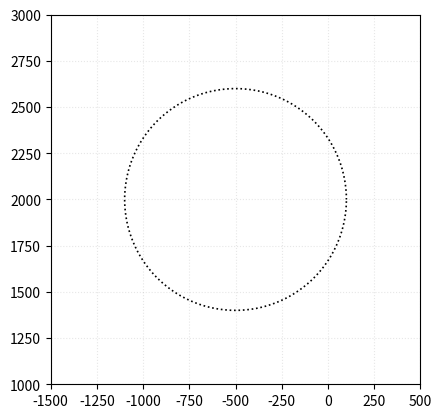

Write Python code to recreate this figure.
import numpy as np
import matplotlib.pyplot as plt

def generate_hold(WP_center, radius, num_points, direction):
    waypoints = []
    is_loop=True

    for i in range(num_points):
        angle = 2 * np.pi * (i / num_points)
        x = radius * np.sin(angle); y = radius * np.cos(angle)
        waypoints.append([x, y])

    waypoints = np.array(waypoints)

    # CW/CCW
    if direction == -1:
        waypoints = waypoints[::-1]

    Path_Hold = waypoints + WP_center

    return Path_Hold, is_loop

if __name__ == "__main__":
    WP_center = [2000, -500]
    WP_radius = 600
    WP_num_points = 400
    WP_direction = -1
    WP_gen, is_loop = generate_hold(WP_center, WP_radius, WP_num_points, WP_direction)
    
    
    fig, ax = plt.subplots()
    ax.set_xlim(-1500, 500)
    ax.set_ylim(1000, 3000)
    ax.set_aspect('equal', adjustable='box')
    ax.grid(True, linestyle=':', alpha=0.3)
    ax.plot(WP_gen[:, 1], WP_gen[:, 0], 'k:', lw=1.2, label="Path")
    
    plt.show()